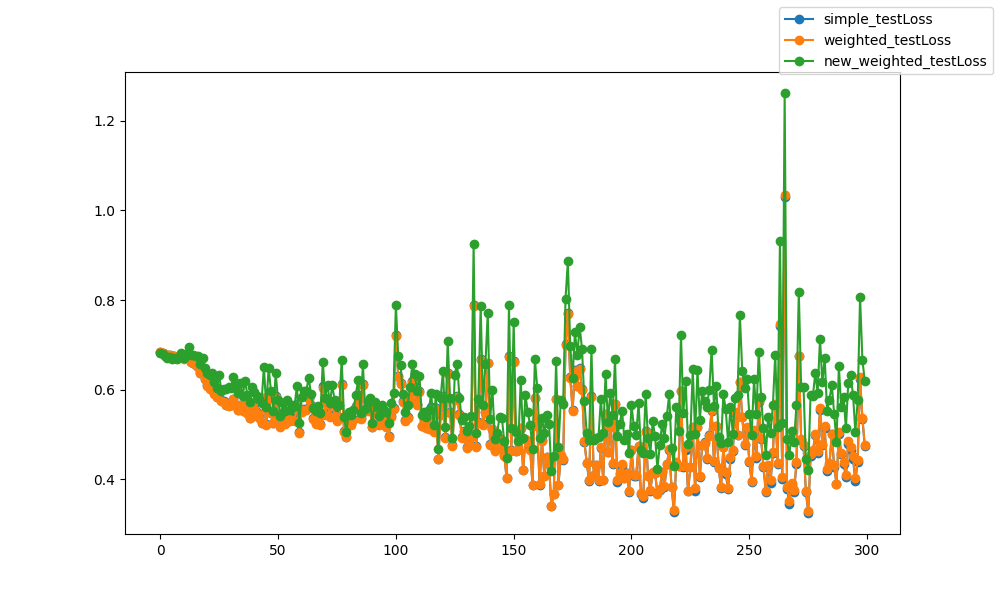

The table this chart was drawn from, first rows:
epoch, epoch, simple_testLoss, weighted_testLoss, new_weighted_testLoss
0, 0, 0.6835, 0.6835, 0.6815
1, 1, 0.6818, 0.6818, 0.6798
2, 2, 0.6794, 0.6794, 0.6746
3, 3, 0.6781, 0.6781, 0.6706
4, 4, 0.677, 0.6769, 0.6722
5, 5, 0.6758, 0.6757, 0.6694
6, 6, 0.6748, 0.6747, 0.6708
7, 7, 0.6735, 0.6734, 0.6686
8, 8, 0.6735, 0.6733, 0.6729
9, 9, 0.6757, 0.6754, 0.6814
10, 10, 0.6697, 0.6695, 0.6715
11, 11, 0.6706, 0.6704, 0.6789
12, 12, 0.6712, 0.671, 0.6951
13, 13, 0.6629, 0.6625, 0.6782
14, 14, 0.6588, 0.6586, 0.6773
15, 15, 0.6543, 0.6541, 0.6761
16, 16, 0.6504, 0.6502, 0.6747
17, 17, 0.6371, 0.6369, 0.6573
18, 18, 0.6416, 0.6413, 0.6701
19, 19, 0.6233, 0.6229, 0.6476
20, 20, 0.6096, 0.6089, 0.6363
21, 21, 0.6034, 0.6027, 0.6332
22, 22, 0.6026, 0.6017, 0.6369
23, 23, 0.5916, 0.5906, 0.6172
24, 24, 0.5844, 0.5832, 0.6046
25, 25, 0.602, 0.601, 0.6326
26, 26, 0.5763, 0.5751, 0.5966
27, 27, 0.5738, 0.5725, 0.601
28, 28, 0.5664, 0.5652, 0.6006
29, 29, 0.5662, 0.5648, 0.6052
30, 30, 0.5668, 0.5654, 0.6042
31, 31, 0.5799, 0.5786, 0.6283
32, 32, 0.5669, 0.5658, 0.6116
33, 33, 0.5551, 0.5543, 0.5918
34, 34, 0.567, 0.5661, 0.6154
35, 35, 0.5546, 0.5535, 0.5867
36, 36, 0.5663, 0.5656, 0.62
37, 37, 0.549, 0.5475, 0.5875
38, 38, 0.5376, 0.5359, 0.5726
39, 39, 0.565, 0.5638, 0.6055
40, 40, 0.5585, 0.5572, 0.5949
41, 41, 0.5506, 0.549, 0.5868
42, 42, 0.5382, 0.5371, 0.5793
43, 43, 0.5269, 0.5257, 0.5713
44, 44, 0.5825, 0.5813, 0.6516
45, 45, 0.5227, 0.5213, 0.5609
46, 46, 0.582, 0.581, 0.6487
47, 47, 0.5492, 0.5479, 0.5979
48, 48, 0.5265, 0.5248, 0.5528
49, 49, 0.5854, 0.5843, 0.6363
50, 50, 0.5429, 0.541, 0.5777
51, 51, 0.5182, 0.5163, 0.541
52, 52, 0.5402, 0.5378, 0.5694
53, 53, 0.5262, 0.524, 0.5536
54, 54, 0.5419, 0.5395, 0.5764
55, 55, 0.5325, 0.5304, 0.5538
56, 56, 0.536, 0.5335, 0.565
57, 57, 0.5337, 0.5313, 0.5629
58, 58, 0.5692, 0.5668, 0.6079
59, 59, 0.5059, 0.5039, 0.5255
... 240 more rows
